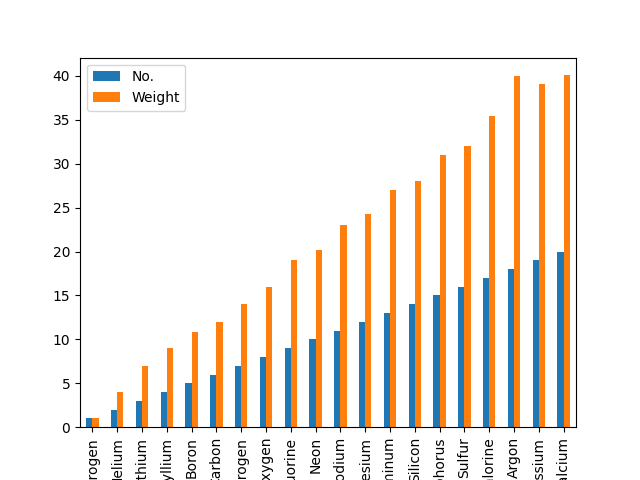

Data behind this chart, as committed beside it:
No., Name, Weight, Symbol
1.0, Hydrogen, 1.008, H
2.0, Helium, 4.003, He
3.0, Lithium, 6.941, Li
4.0, Beryllium, 9.012, Be
5.0, Boron, 10.81, B
6.0, Carbon, 12.01, C
7.0, Nitrogen, 14.01, N
8.0, Oxygen, 16, O
9.0, Fluorine, 19, F
10.0, Neon, 20.18, Ne
11.0, Sodium, 22.99, Na
12.0, Magnesium, 24.3, Mg
13.0, Aluminum, 26.98, Al
14.0, Silicon, 28.09, Si
15.0, Phosphorus, 30.97, P
16.0, Sulfur, 32.06, S
17.0, Chlorine, 35.45, Cl
18.0, Argon, 39.95, Ar
19.0, Potassium, 39.1, K
20.0, Calcium, 40.08, Ca
